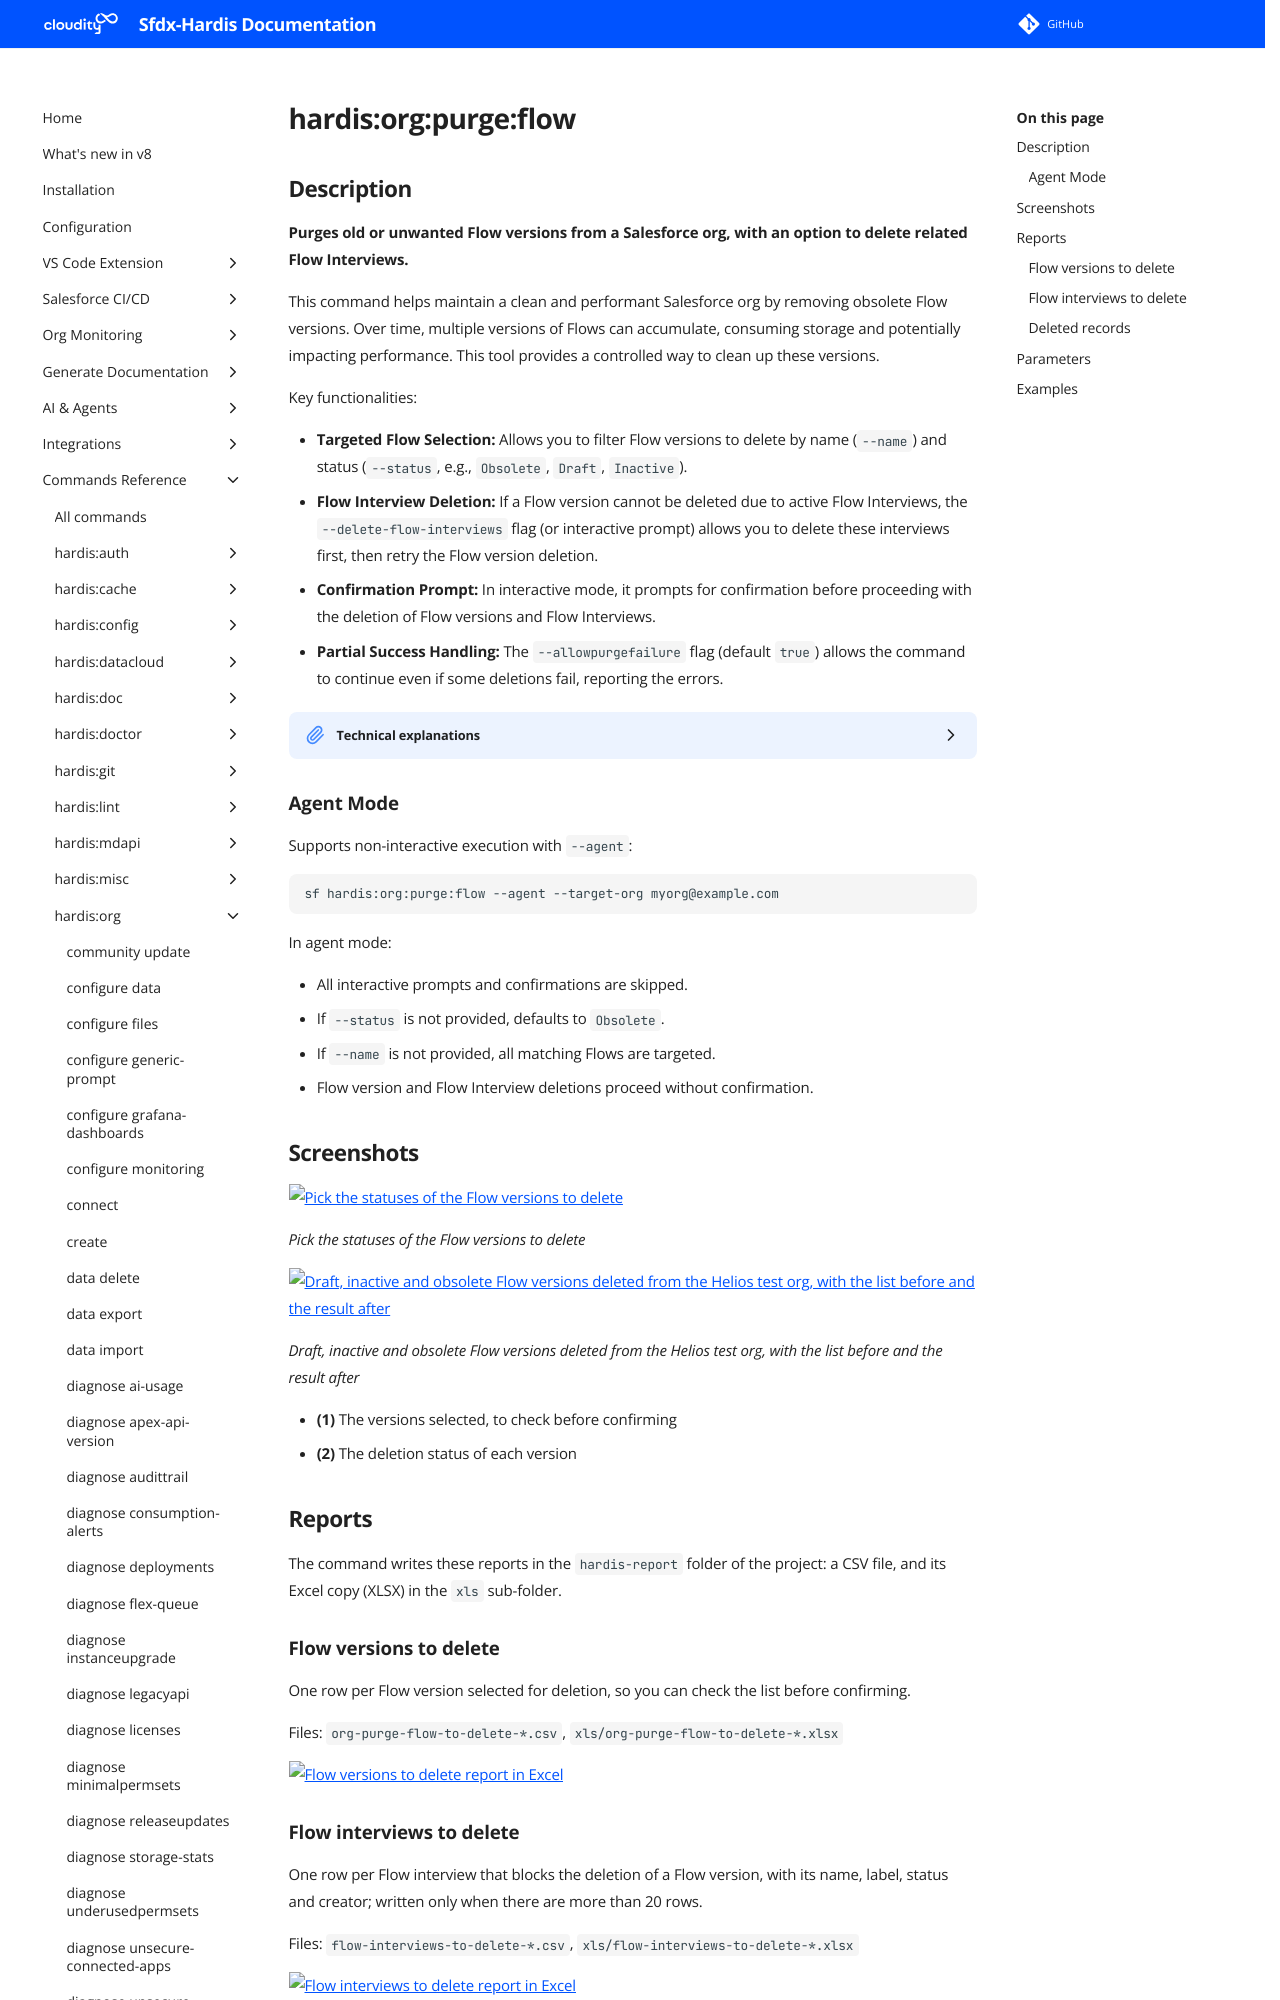

repository: hardisgroupcom/sfdx-hardis · page: hardis/org/purge/flow/index.html · generator: mkdocs

---
title: "hardis:org:purge:flow - Purge Flow versions"
description: "Purges old or unwanted Flow versions from a Salesforce org, with an option to delete related Flow Interviews."
---
<!-- This file has been generated with command 'sf hardis:doc:plugin:generate'. Please do not update it manually or it may be overwritten -->
# hardis:org:purge:flow

## Description


**Purges old or unwanted Flow versions from a Salesforce org, with an option to delete related Flow Interviews.**

This command helps maintain a clean and performant Salesforce org by removing obsolete Flow versions. Over time, multiple versions of Flows can accumulate, consuming storage and potentially impacting performance. This tool provides a controlled way to clean up these versions.

Key functionalities:

- **Targeted Flow Selection:** Allows you to filter Flow versions to delete by name (`--name`) and status (`--status`, e.g., `Obsolete`, `Draft`, `Inactive`).
- **Flow Interview Deletion:** If a Flow version cannot be deleted due to active Flow Interviews, the `--delete-flow-interviews` flag (or interactive prompt) allows you to delete these interviews first, then retry the Flow version deletion.
- **Confirmation Prompt:** In interactive mode, it prompts for confirmation before proceeding with the deletion of Flow versions and Flow Interviews.
- **Partial Success Handling:** The `--allowpurgefailure` flag (default `true`) allows the command to continue even if some deletions fail, reporting the errors.

<details markdown="1">
<summary>Technical explanations</summary>

The command's technical implementation involves:

- **SOQL Queries (Tooling API):** It queries the `Flow` object (using the Tooling API) to list Flow versions based on the provided filters (name, status, manageable state).
- **Bulk Deletion (Tooling API):** It uses `bulkDeleteTooling` to perform mass deletions of Flow versions. If deletion fails due to active interviews, it extracts the interview IDs.
- **Flow Interview Management:** If `delete-flow-interviews` is enabled, it queries `FlowInterview` objects, performs bulk deletion of the identified interviews using `bulkDelete`, and then retries the Flow version deletion.
- **Interactive Prompts:** Uses the `prompts` library to interact with the user for selecting Flows, statuses, and confirming deletion actions.
- **Error Reporting:** Logs detailed error messages for failed deletions, including the specific reasons.
- **Command-Line Execution:** Uses `execSfdxJson` to execute Salesforce CLI commands for querying Flow data.
</details>

### Agent Mode

Supports non-interactive execution with `--agent`:

```sh
sf hardis:org:purge:flow --agent --target-org myorg@example.com
```

In agent mode:

- All interactive prompts and confirmations are skipped.
- If `--status` is not provided, defaults to `Obsolete`.
- If `--name` is not provided, all matching Flows are targeted.
- Flow version and Flow Interview deletions proceed without confirmation.


## Screenshots

![Pick the statuses of the Flow versions to delete](../../../assets/images/commands/org/purge/flow-1.webp)

_Pick the statuses of the Flow versions to delete_

![Draft, inactive and obsolete Flow versions deleted from the Helios test org, with the list before and the result after](../../../assets/images/commands/org/purge/flow.webp)

_Draft, inactive and obsolete Flow versions deleted from the Helios test org, with the list before and the result after_

- **(1)** The versions selected, to check before confirming
- **(2)** The deletion status of each version

## Reports

The command writes these reports in the `hardis-report` folder of the project: a CSV file, and its Excel copy (XLSX) in the `xls` sub-folder.
